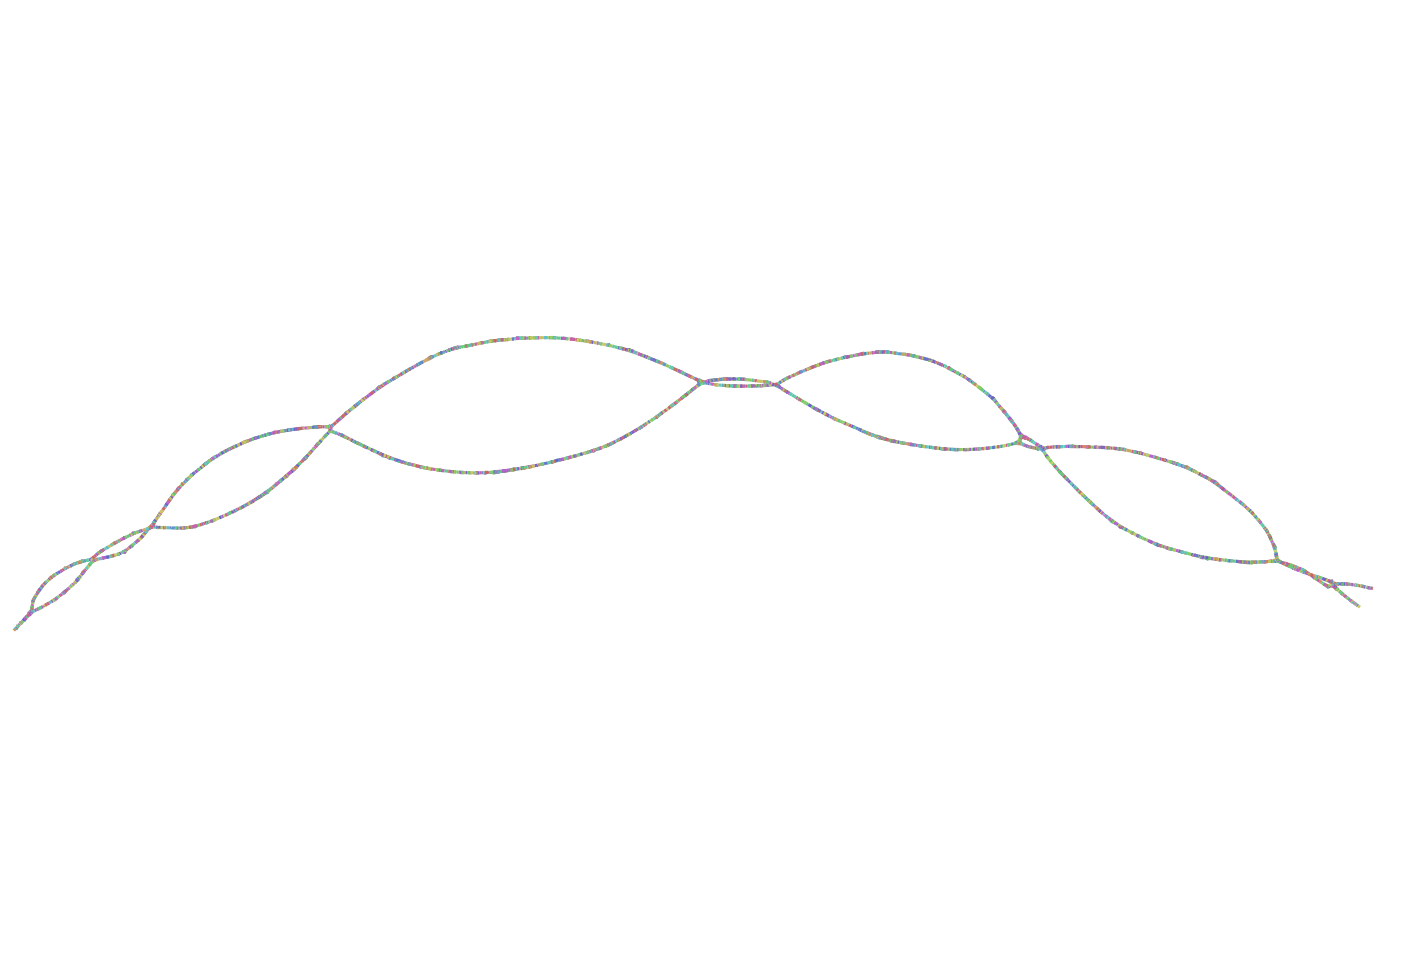

The data file committed next to this chart (first rows):
Node_Label, Sequence
k_0, AATGGAGATTCTGTCTCAGAGCCCGGTGTCGGTAGGTATA…
k_42, CCCGGTGTCGGTAGGTATATCTGTCAT
k_48, GGTGTCGGTAGGTATATCTGTCATGCTGG
k_58, CGGTAGGTATATCTGTCATGCTGGGGGTGGGGGCA
k_80, TCTGTCATGCTGGGGGTGGGGGCAATTGCCGC
k_96, GCTGGGGGTGGGGGCAATTGCCGCGCACAATGCCATCGAG…
k_140, GCGCACAATGCCATCGAGTCTAGTGAAC
k_148, ACAATGCCATCGAGTCTAGTGAACAAAAAAGGACCC
k_172, AGTCTAGTGAACAAAAAAGGACCCTG
k_176, TCTAGTGAACAAAAAAGGACCCTGTTAATGAAAGTGTTT
k_206, AGGACCCTGTTAATGAAAGTGTTTGTAAAGAA
k_222, GTTAATGAAAGTGTTTGTAAAGAACTTCCT
k_234, GAAAGTGTTTGTAAAGAACTTCCTGGACCAGGCGG
k_256, TAAAGAACTTCCTGGACCAGGCGGCAAC
k_264, GAACTTCCTGGACCAGGCGGCAACGGATGAGCTG
k_284, GACCAGGCGGCAACGGATGAGCTGGTAAAGGAAAACCCAG…
k_318, TGAGCTGGTAAAGGAAAACCCAGAGAAAA
k_328, TGGTAAAGGAAAACCCAGAGAAAATAATAA
k_340, AGGAAAACCCAGAGAAAATAATAATG
k_344, GAAAACCCAGAGAAAATAATAATGGCCCTATTTGAAGCAG…
k_390, GGCCCTATTTGAAGCAGTCCAGACAA
k_394, CCCTATTTGAAGCAGTCCAGACAATTGGCAACCC
k_414, AGCAGTCCAGACAATTGGCAACCCCTTGAGGCTCATATA
k_444, TGGCAACCCCTTGAGGCTCATATATC
k_448, GCAACCCCTTGAGGCTCATATATCACCT
k_456, CCCCTTGAGGCTCATATATCACCTGTAT
k_464, TTGAGGCTCATATATCACCTGTATGG
k_468, GAGGCTCATATATCACCTGTATGGTGTTTACTATAAAGGC…
k_518, GTTTACTATAAAGGCTGGGAAGCAAAAG
k_526, ACTATAAAGGCTGGGAAGCAAAAGTGCTATCCGAGAGGAC…
k_576, GCTATCCGAGAGGACAGCAGGCAGGA
k_580, TATCCGAGAGGACAGCAGGCAGGAAC
k_584, TCCGAGAGGACAGCAGGCAGGAACCTGTT
k_594, GAGGACAGCAGGCAGGAACCTGTTCACCTTGATAATGTTT…
k_630, CCTGTTCACCTTGATAATGTTTGAAGCCTTC
k_644, ACCTTGATAATGTTTGAAGCCTTCGAACTACTAGGAATGG…
k_688, TCGAACTACTAGGAATGGACTCTGAA
k_692, GAACTACTAGGAATGGACTCTGAAGGGAAGATAAGG
k_716, ATGGACTCTGAAGGGAAGATAAGGAACCT
k_726, CTCTGAAGGGAAGATAAGGAACCTGTCTGGGA
k_742, GGAAGATAAGGAACCTGTCTGGGAATTATATCTT
k_762, GAACCTGTCTGGGAATTATATCTTGG
k_766, ACCTGTCTGGGAATTATATCTTGGATTTG
k_776, TCTGGGAATTATATCTTGGATTTGATCTATAGCCTACATA…
k_812, GATTTGATCTATAGCCTACATAAACA
k_816, TTTGATCTATAGCCTACATAAACAGATAAATATAGGCGTA…
k_858, ACAGATAAATATAGGCGTAAAGAAAATG
k_866, ATAAATATAGGCGTAAAGAAAATGATACTGGGGTGGGCTC…
k_916, TACTGGGGTGGGCTCCCGCACCATTTAGTTGTGACTGGAC…
k_956, ATCGTAGTAGGTCTGGTTATAGCCAGGCGTGACC
k_976, GTCTGGTTATAGCCAGGCGTGACCCCACTGTGGTGCCACT…
k_1016, GACCCCACTGTGGTGCCACTAGTCACAAT
k_1026, CACTGTGGTGCCACTAGTCACAATAGT
k_1032, TGTGGTGCCACTAGTCACAATAGTAGCGGCATTGAAGA
k_1060, TCACAATAGTAGCGGCATTGAAGATCA
k_1066, CAATAGTAGCGGCATTGAAGATCACGGGACTA
k_1082, GCGGCATTGAAGATCACGGGACTAGGCTTTGGG
k_1100, AAGATCACGGGACTAGGCTTTGGGCCCGG
k_1110, CACGGGACTAGGCTTTGGGCCCGGAGTGG
k_1120, GACTAGGCTTTGGGCCCGGAGTGGACG
... 5,978 more rows
